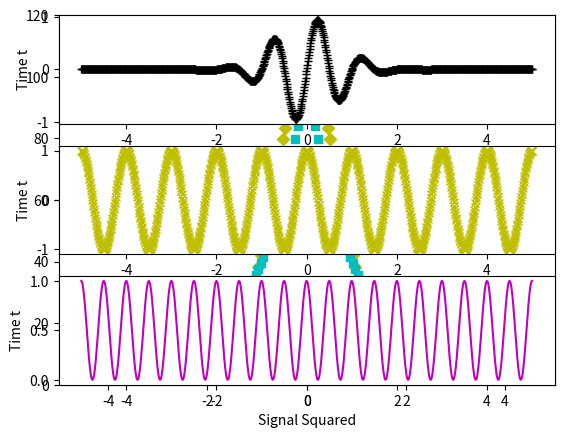

Generate this figure with matplotlib:
'''
simpleplot.py
plots some functions
9/1/16
'''
import numpy as np  #import specialized functions
import matplotlib.pyplot as plt    #import plotting routines

n = 200 #number of points in our plot

x = np.linspace(-5, 5, n)    #creates 100 points from -5 to 5
y = 100*np.exp(-x*x)        #creates a list of function values
y2 = 100*np.exp(-np.fabs(x))
plt.xlim(-5, 5)     #sets the x-axis values from -5 to 5
plt.ylim(0, 120)    #sets the y-axis range plotted from 0 to 120
plt.plot(x,y,'yD',label='squared')
plt.plot(x,y2,'cs',label='absolute')
plt.legend(loc='upper left')
plt.savefig("plot1.png")
plt.show()

#create a list of independant variables
t = np.linspace(-5.0, 5.0, 1000)

plt.figure(1)   #create a figure
plt.subplot(311)    #create an upper subplot of the figure
plt.ylabel("Time t")
plt.xlabel("Transform")
plt.plot(t, np.exp(-t*t)*np.sin(2*np.pi*t), 'k+')   #plot upper curve

plt.subplot(312)    #create lower subplot
plt.ylabel("Time t")
plt.xlabel("Signal")
plt.plot(t, np.cos(2*np.pi*t), 'yx')    #plot lower curve

plt.subplot(313)    #create lower subplot
plt.ylabel("Time t")
plt.xlabel("Signal Squared")
plt.plot(t, np.cos(2*np.pi*t)**2, 'm-')    #plot lower curve

plt.show()